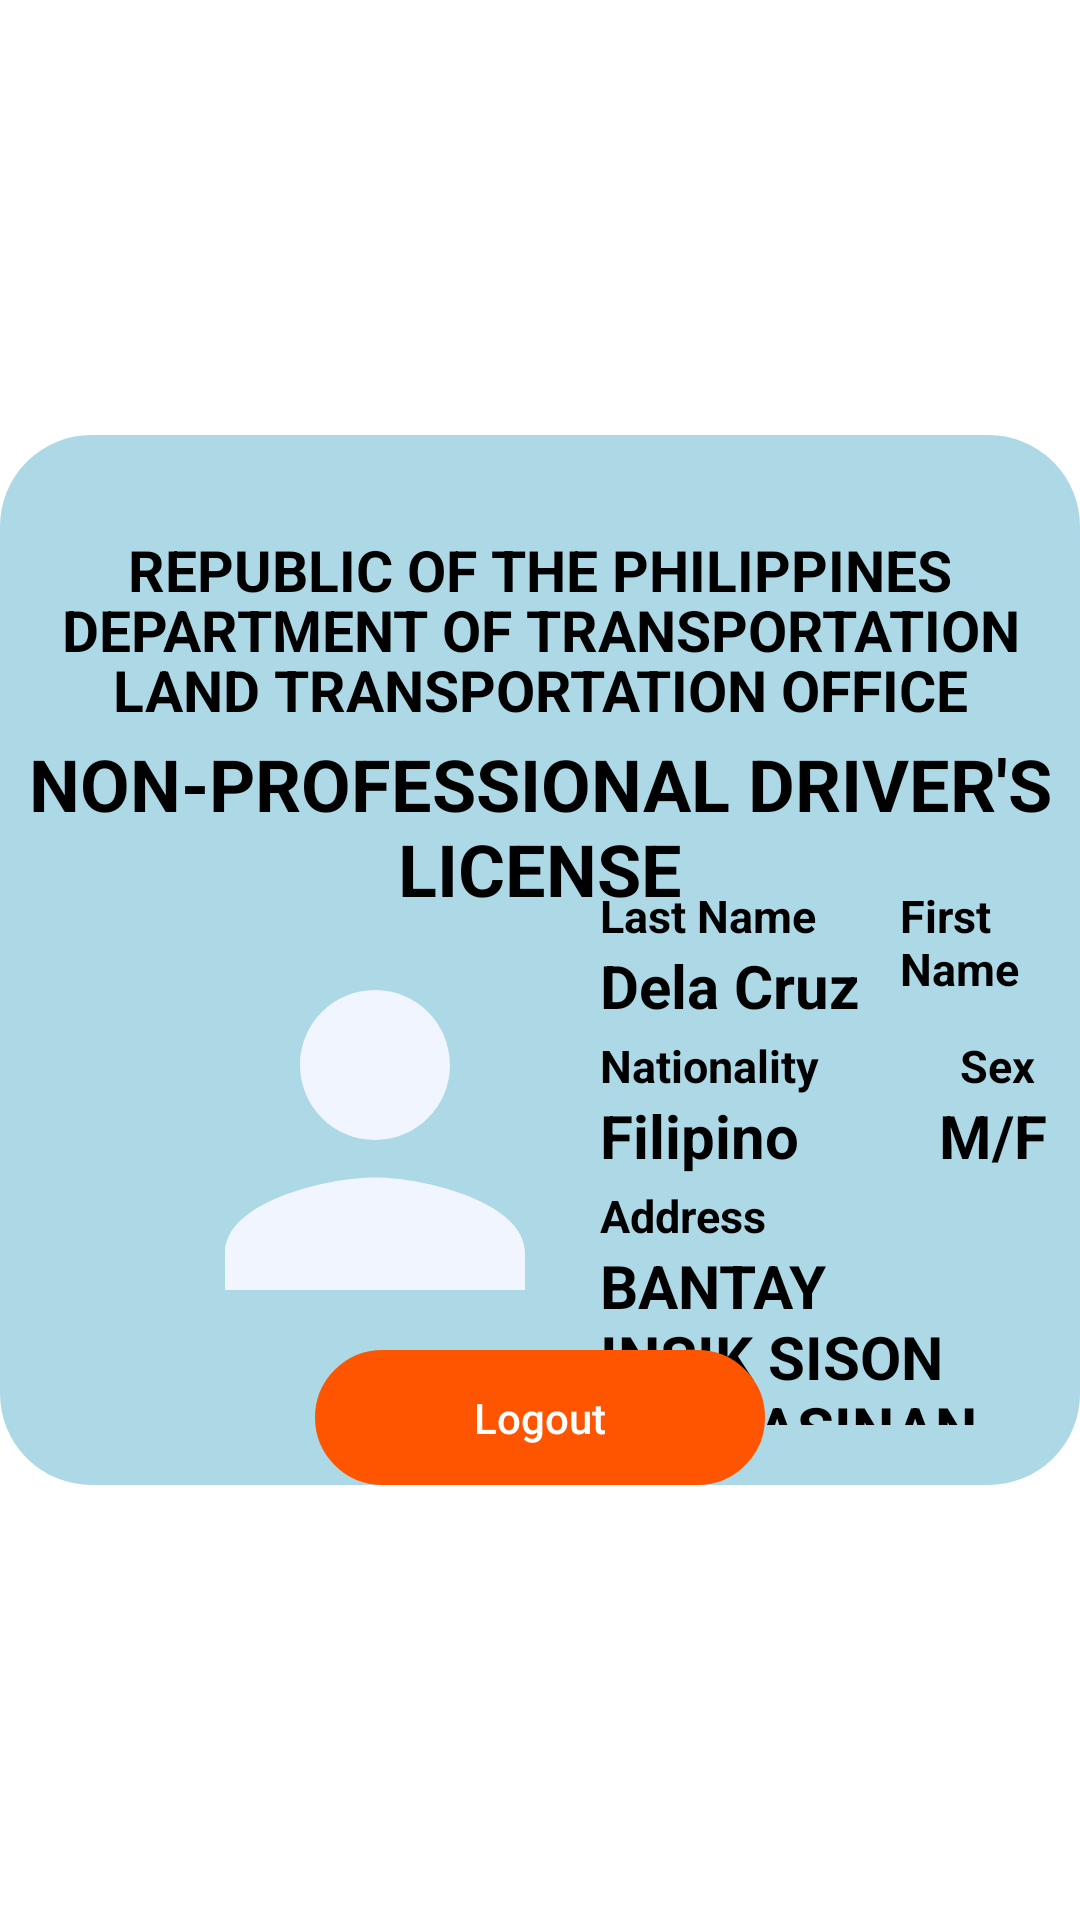

Android layout source for this screen:
<!-- AndroidManifest.xml: application theme Theme.DriversLicence -->
<!-- res/layout/activity_driversactivity.xml -->
<?xml version="1.0" encoding="utf-8"?>
<RelativeLayout xmlns:android="http://schemas.android.com/apk/res/android"
    xmlns:app="http://schemas.android.com/apk/res-auto"
    xmlns:tools="http://schemas.android.com/tools"
    android:layout_width="match_parent"
    android:layout_height="match_parent"
    >

    <RelativeLayout
        android:layout_width="match_parent"
        android:layout_height="match_parent">

        <RelativeLayout
            android:layout_width="650dp"
            android:layout_height="350dp"
            android:layout_centerHorizontal="true"
            android:layout_centerInParent="true"
            android:background="@drawable/bg_border2"
            android:backgroundTint="#add8e6">

            <TextView
                android:layout_width="650dp"
                android:layout_height="350dp"
                android:layout_centerHorizontal="true"
                android:layout_centerInParent="true"
                android:id="@+id/border" />
            <ImageView
                android:layout_width="60dp"
                android:layout_height="60dp"
                android:src="@drawable/phflag"
                android:layout_marginLeft="55dp"
                android:layout_marginTop="40dp"
                />
            <ImageView
                android:layout_width="60dp"
                android:layout_height="60dp"
                android:src="@drawable/lto"
                android:layout_alignParentEnd="true"
                android:layout_marginRight="55dp"
                android:layout_marginTop="41dp"
                />
            <TextView
                android:layout_width="match_parent"
                android:layout_height="60dp"
                android:gravity="center"
                android:text="Republic of the Philippines"
                android:textStyle="bold"
                android:textAllCaps="true"
                android:textSize="19sp"
                android:layout_marginTop="15sp"
                android:textColor="@color/black"
                />
            <TextView
                android:layout_width="match_parent"
                android:layout_height="60dp"
                android:gravity="center"
                android:text="Department of Transportation"
                android:textStyle="bold"
                android:textAllCaps="true"
                android:textSize="19sp"
                android:layout_marginTop="35sp"
                android:textColor="@color/black"
                />
            <TextView
                android:layout_width="match_parent"
                android:layout_height="60dp"
                android:gravity="center"
                android:text="land transportation office"
                android:textStyle="bold"
                android:textAllCaps="true"
                android:textSize="19sp"
                android:layout_marginTop="55sp"
                android:textColor="@color/black"
                />
            <TextView
                android:layout_width="match_parent"
                android:layout_height="60dp"
                android:gravity="center"
                android:text="non-professional driver's license"
                android:textStyle="bold"
                android:textAllCaps="true"
                android:textSize="24sp"
                android:layout_marginTop="100sp"
                android:textColor="@color/black"
                android:id="@+id/nonpro"
                />

            <TextView
                android:layout_width="match_parent"
                android:layout_height="60dp"
                android:layout_marginLeft="200dp"
                android:layout_marginTop="150dp"
                android:text="Last Name"
                android:textColor="@color/black"
                android:textSize="15sp"
                android:textStyle="bold"
                />

            <TextView
                android:layout_width="match_parent"
                android:layout_height="60dp"
                android:layout_marginLeft="300dp"
                android:layout_marginTop="150dp"
                android:text="First Name"
                android:textColor="@color/black"
                android:textSize="15sp"
                android:textStyle="bold"
                />

            <TextView
                android:layout_width="match_parent"
                android:layout_height="60dp"
                android:layout_marginLeft="400dp"
                android:layout_marginTop="150dp"
                android:text="Middle Name"
                android:textColor="@color/black"
                android:textSize="15sp"
                android:textStyle="bold"
                />

            <TextView
                android:layout_width="match_parent"
                android:layout_height="60dp"
                android:layout_marginLeft="200dp"
                android:layout_marginTop="170dp"
                android:text="Dela Cruz   "
                android:textColor="@color/black"
                android:textSize="20sp"
                android:textStyle="bold"
                android:id="@+id/lastname"
                />

            <TextView
                android:layout_width="match_parent"
                android:layout_height="60dp"
                android:layout_marginLeft="200dp"
                android:layout_marginTop="200dp"
                android:text="Nationality"
                android:textColor="@color/black"
                android:textSize="15sp"
                android:textStyle="bold"
                android:id="@+id/national"
                />
            <TextView
                android:layout_width="match_parent"
                android:layout_height="60dp"
                android:layout_marginLeft="320dp"
                android:layout_marginTop="200dp"
                android:text="Sex"
                android:textColor="@color/black"
                android:textSize="15sp"
                android:textStyle="bold"
                android:id="@+id/gender"
                />
            <TextView
                android:layout_width="match_parent"
                android:layout_height="60dp"
                android:layout_marginLeft="400dp"
                android:layout_marginTop="200dp"
                android:text="Date of Birth"
                android:textColor="@color/black"
                android:textSize="15sp"
                android:textStyle="bold"
                android:id="@+id/date"
                />
            <TextView
                android:layout_width="match_parent"
                android:layout_height="60dp"
                android:layout_marginLeft="200dp"
                android:layout_marginTop="220dp"
                android:text="Filipino"
                android:textColor="@color/black"
                android:textSize="20sp"
                android:textStyle="bold"
                android:id="@+id/ntlity"
                />
            <TextView
                android:layout_width="match_parent"
                android:layout_height="60dp"
                android:layout_marginLeft="313dp"
                android:layout_marginTop="220dp"
                android:text="M/F"
                android:textColor="@color/black"
                android:textSize="20sp"
                android:textStyle="bold"
                android:id="@+id/six"
                />
            <TextView
                android:layout_width="match_parent"
                android:layout_height="60dp"
                android:layout_marginLeft="400dp"
                android:layout_marginTop="220dp"
                android:text="mm/dd/yy"
                android:textColor="@color/black"
                android:textSize="20sp"
                android:textStyle="bold"
                android:id="@+id/datebrt"
                />
            <TextView
                android:layout_width="match_parent"
                android:layout_height="60dp"
                android:layout_marginLeft="200dp"
                android:layout_marginTop="250dp"
                android:text="Address"
                android:textColor="@color/black"
                android:textSize="15sp"
                android:textStyle="bold"
                />

            <TextView
                android:layout_width="match_parent"
                android:layout_height="60dp"
                android:layout_marginLeft="200dp"
                android:layout_marginTop="270dp"
                android:text="bantay insik sison pangasinan"
                android:textAllCaps="true"
                android:textColor="@color/black"
                android:textSize="20sp"
                android:textStyle="bold"
                android:id="@+id/addressact"
                />

            <ImageView
                android:layout_width="150dp"
                android:layout_height="150dp"
                android:layout_below="@+id/nonpro"
                android:src="@drawable/ic_baseline_person_24"
                android:layout_marginLeft="50dp"/>
            <Button
                android:id="@+id/logoutBtn"
                android:layout_width="150dp"
                android:layout_height="45dp"
                android:layout_alignParentBottom="true"
                android:layout_centerHorizontal="true"
                android:background="@drawable/bg_border"
                android:text="Logout"
                android:textAllCaps="false"
                android:textColor="@color/white"
                app:backgroundTint="@color/orange"
                />



        </RelativeLayout>


    </RelativeLayout>


</RelativeLayout>
<!-- resources referenced by this layout -->
<resources>
  <color name="black">#FF000000</color>
  <color name="orange">#ff5500</color>
  <color name="white">#FFFFFFFF</color>
  <!-- drawable bg_border (drawable-v24) -->
  <?xml version="1.0" encoding="utf-8"?>
  <shape android:shape="rectangle" xmlns:android="http://schemas.android.com/apk/res/android">
      <stroke android:color="@color/black"
          android:width="1dp" />
      <corners android:radius="100dp"/> xmlns:android="http://schemas.android.com/apk/res/android">
  
  </shape>
  <!-- drawable bg_border2 (drawable) -->
  <?xml version="1.0" encoding="utf-8"?>
  <shape android:shape="rectangle" xmlns:android="http://schemas.android.com/apk/res/android">
      <stroke android:color="@color/black"
          android:width="1dp" />
      <corners android:radius="30dp"/> xmlns:android="http://schemas.android.com/apk/res/android">
  
  </shape>
  <!-- drawable ic_baseline_person_24 (drawable) -->
  <vector android:height="100dp" android:tint="#F1F5FF"
      android:viewportHeight="24" android:viewportWidth="24"
      android:width="100dp" xmlns:android="http://schemas.android.com/apk/res/android">
      <path android:fillColor="@android:color/white" android:pathData="M12,12c2.21,0 4,-1.79 4,-4s-1.79,-4 -4,-4 -4,1.79 -4,4 1.79,4 4,4zM12,14c-2.67,0 -8,1.34 -8,4v2h16v-2c0,-2.66 -5.33,-4 -8,-4z"/>
  </vector>
  <style name="Theme.DriversLicence" parent="Theme.MaterialComponents.DayNight.DarkActionBar">
          
          <item name="colorPrimary">@color/purple_500</item>
          <item name="colorPrimaryVariant">@color/purple_700</item>
          <item name="colorOnPrimary">@color/white</item>
          
          <item name="colorSecondary">@color/teal_200</item>
          <item name="colorSecondaryVariant">@color/teal_700</item>
          <item name="colorOnSecondary">@color/black</item>
          
          <item name="android:statusBarColor" tools:targetApi="l">?attr/colorPrimaryVariant</item>
          
      </style>
  <color name="purple_500">#FF6200EE</color>
  <color name="purple_700">#FF3700B3</color>
  <color name="teal_200">#FF03DAC5</color>
  <color name="teal_700">#FF018786</color>
</resources>
